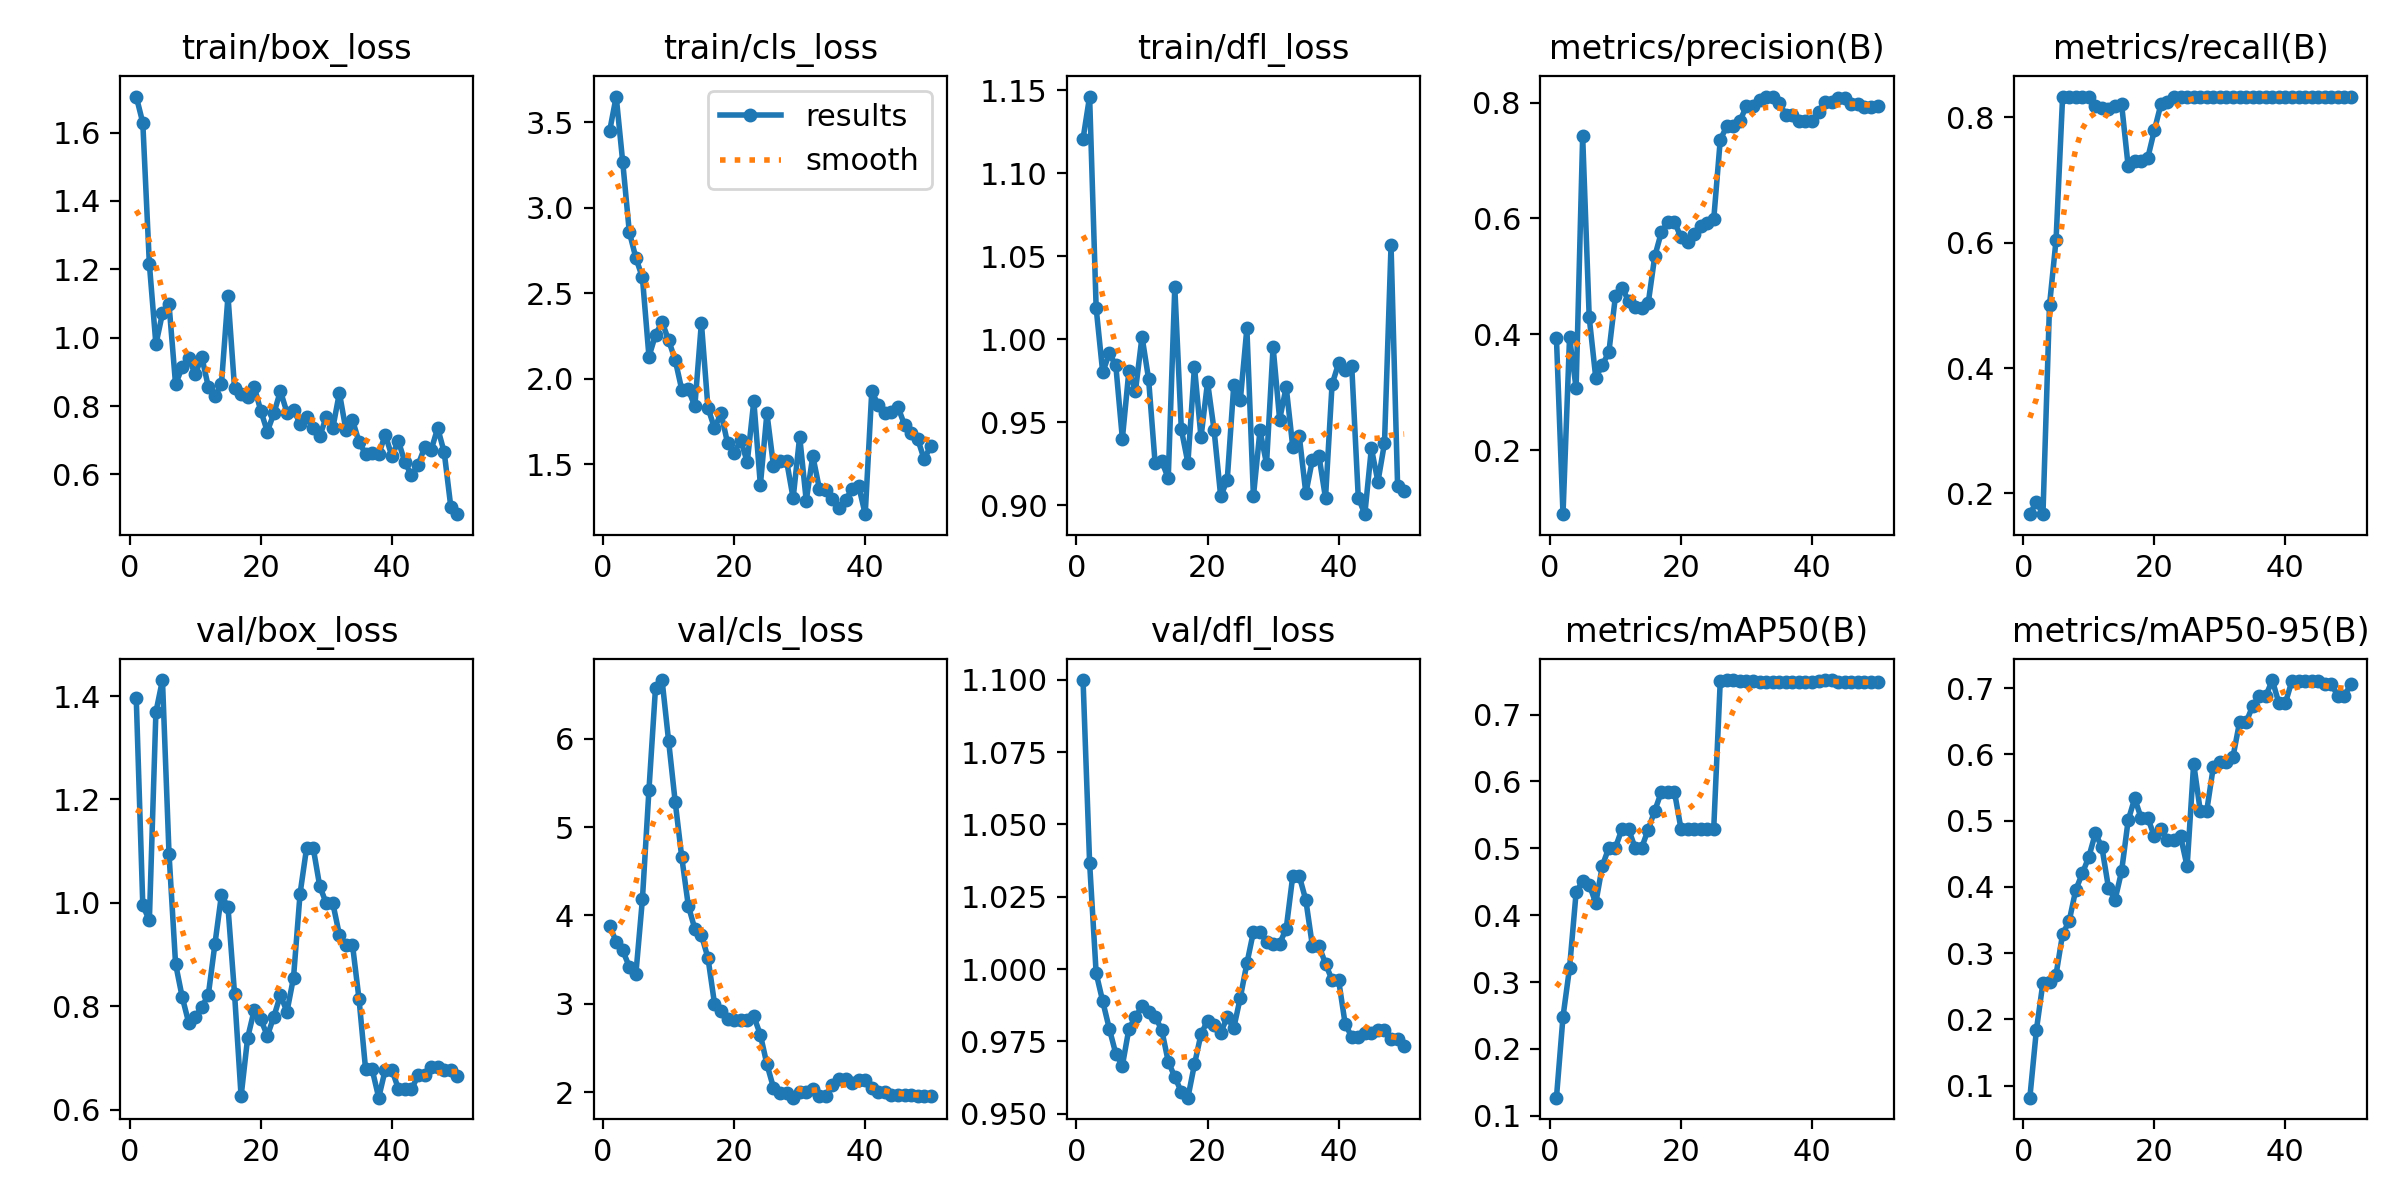

The data file committed next to this chart (first rows):
epoch, time, train/box_loss, train/cls_loss, train/dfl_loss, metrics/precision(B), metrics/recall(B), metrics/mAP50(B), metrics/mAP50-95(B), val/box_loss, val/cls_loss, val/dfl_loss, lr/pg0, lr/pg1, lr/pg2
1, 6.36, 1.706, 3.45, 1.121, 0.3927, 0.1667, 0.127, 0.08191, 1.396, 3.879, 1.1, 7.69e-06, 7.69e-06, 7.69e-06
2, 12.62, 1.629, 3.651, 1.146, 0.08933, 0.1863, 0.248, 0.1842, 0.9949, 3.704, 1.037, 2.26132e-05, 2.26132e-05, 2.26132e-05
3, 19.54, 1.216, 3.266, 1.019, 0.3945, 0.1667, 0.321, 0.2556, 0.9659, 3.604, 0.9986, 3.69274e-05, 3.69274e-05, 3.69274e-05
4, 25.86, 0.9806, 2.859, 0.9801, 0.3069, 0.5, 0.4339, 0.257, 1.369, 3.42, 0.9889, 5.06325e-05, 5.06325e-05, 5.06325e-05
5, 31.9, 1.071, 2.707, 0.9914, 0.7418, 0.6045, 0.4511, 0.2678, 1.431, 3.336, 0.9794, 6.37286e-05, 6.37286e-05, 6.37286e-05
6, 37.84, 1.098, 2.592, 0.9842, 0.4291, 0.8333, 0.4457, 0.3289, 1.095, 4.183, 0.9707, 7.62156e-05, 7.62156e-05, 7.62156e-05
7, 43.9, 0.8638, 2.129, 0.9401, 0.3249, 0.8333, 0.4182, 0.3483, 0.8819, 5.423, 0.9666, 8.80936e-05, 8.80936e-05, 8.80936e-05
8, 50.21, 0.913, 2.256, 0.981, 0.3471, 0.8333, 0.4736, 0.3953, 0.8184, 6.577, 0.9794, 9.93625e-05, 9.93625e-05, 9.93625e-05
9, 56.41, 0.9399, 2.332, 0.969, 0.3692, 0.8333, 0.5011, 0.4203, 0.7681, 6.663, 0.9834, 0.00011, 0.00011, 0.00011
10, 62.47, 0.8933, 2.225, 1.002, 0.4658, 0.8333, 0.5011, 0.4451, 0.7791, 5.972, 0.9871, 0.0001201, 0.0001201, 0.0001201
11, 68.61, 0.9441, 2.11, 0.9761, 0.4805, 0.8178, 0.5289, 0.481, 0.7979, 5.288, 0.9852, 0.0001295, 0.0001295, 0.0001295
12, 74.69, 0.8559, 1.937, 0.9252, 0.4576, 0.8146, 0.5287, 0.4596, 0.8221, 4.66, 0.9835, 0.0001383, 0.0001383, 0.0001383
13, 80.73, 0.8279, 1.937, 0.9266, 0.448, 0.8137, 0.5009, 0.3987, 0.9197, 4.112, 0.979, 0.0001466, 0.0001466, 0.0001466
14, 87.05, 0.8646, 1.84, 0.9163, 0.4449, 0.8176, 0.5007, 0.3805, 1.015, 3.847, 0.968, 0.0001542, 0.0001542, 0.0001542
15, 93.06, 1.122, 2.327, 1.031, 0.4534, 0.8213, 0.5281, 0.4235, 0.9914, 3.778, 0.9627, 0.0001612, 0.0001612, 0.0001612
16, 98.99, 0.8528, 1.831, 0.9456, 0.5345, 0.7222, 0.5562, 0.5003, 0.8241, 3.522, 0.9575, 0.0001676, 0.0001676, 0.0001676
17, 105.2, 0.8357, 1.71, 0.9255, 0.5758, 0.7306, 0.5839, 0.5335, 0.6256, 3.004, 0.9555, 0.0001734, 0.0001734, 0.0001734
18, 111.2, 0.8275, 1.798, 0.9835, 0.5942, 0.7299, 0.5843, 0.5036, 0.7389, 2.923, 0.967, 0.0001786, 0.0001786, 0.0001786
19, 117.2, 0.8563, 1.623, 0.9409, 0.5944, 0.7355, 0.5848, 0.504, 0.7921, 2.83, 0.9775, 0.0001831, 0.0001831, 0.0001831
20, 123.2, 0.7867, 1.564, 0.9742, 0.5675, 0.7794, 0.5295, 0.4763, 0.7749, 2.814, 0.9821, 0.0001871, 0.0001871, 0.0001871
21, 129.6, 0.7253, 1.64, 0.9452, 0.5594, 0.821, 0.5293, 0.4873, 0.7426, 2.82, 0.9807, 0.0001904, 0.0001904, 0.0001904
22, 135.8, 0.7784, 1.513, 0.9055, 0.5735, 0.8253, 0.5295, 0.4709, 0.7796, 2.815, 0.9779, 0.0001932, 0.0001932, 0.0001932
23, 142.4, 0.8438, 1.871, 0.915, 0.5867, 0.8333, 0.5295, 0.4708, 0.8215, 2.86, 0.9834, 0.0001953, 0.0001953, 0.0001953
24, 148.9, 0.781, 1.378, 0.9723, 0.5927, 0.8333, 0.5295, 0.4763, 0.7894, 2.65, 0.9796, 0.0001968, 0.0001968, 0.0001968
25, 155.1, 0.7899, 1.798, 0.9634, 0.5983, 0.8333, 0.5292, 0.4309, 0.8552, 2.316, 0.9901, 0.0001978, 0.0001978, 0.0001978
26, 161.3, 0.7483, 1.492, 1.007, 0.7361, 0.8333, 0.7509, 0.5862, 1.018, 2.053, 1.002, 0.0001981, 0.0001981, 0.0001981
27, 167.3, 0.7692, 1.522, 0.9054, 0.7593, 0.8333, 0.7511, 0.5152, 1.107, 1.991, 1.013, 0.0001978, 0.0001978, 0.0001978
28, 173.3, 0.737, 1.52, 0.9451, 0.7593, 0.8333, 0.7511, 0.5152, 1.107, 1.991, 1.013, 0.0001968, 0.0001968, 0.0001968
29, 179.2, 0.7112, 1.302, 0.9249, 0.7683, 0.8333, 0.7507, 0.5812, 1.032, 1.939, 1.009, 0.0001953, 0.0001953, 0.0001953
30, 185.2, 0.7686, 1.662, 0.9954, 0.7945, 0.8333, 0.75, 0.589, 0.9989, 1.997, 1.009, 0.0001932, 0.0001932, 0.0001932
31, 191.2, 0.736, 1.287, 0.9516, 0.7945, 0.8333, 0.75, 0.589, 0.9989, 1.997, 1.009, 0.0001905, 0.0001905, 0.0001905
32, 197.5, 0.8385, 1.548, 0.9712, 0.8043, 0.8333, 0.7492, 0.5963, 0.9381, 2.039, 1.014, 0.0001871, 0.0001871, 0.0001871
33, 203.5, 0.7296, 1.358, 0.9352, 0.8106, 0.8333, 0.749, 0.6486, 0.9187, 1.96, 1.032, 0.0001831, 0.0001831, 0.0001831
34, 209.6, 0.7591, 1.349, 0.9416, 0.8106, 0.8333, 0.749, 0.6486, 0.9187, 1.96, 1.032, 0.0001786, 0.0001786, 0.0001786
35, 215.4, 0.6948, 1.296, 0.9072, 0.8001, 0.8333, 0.7487, 0.6728, 0.8132, 2.086, 1.024, 0.0001734, 0.0001734, 0.0001734
36, 221.4, 0.6596, 1.246, 0.9274, 0.7783, 0.8333, 0.7485, 0.6879, 0.6776, 2.152, 1.008, 0.0001676, 0.0001676, 0.0001676
37, 227.3, 0.6639, 1.293, 0.9297, 0.7783, 0.8333, 0.7485, 0.6879, 0.6776, 2.152, 1.008, 0.0001612, 0.0001612, 0.0001612
38, 233.3, 0.6588, 1.352, 0.9043, 0.7685, 0.8333, 0.7487, 0.7122, 0.6229, 2.099, 1.002, 0.0001542, 0.0001542, 0.0001542
39, 239.1, 0.7161, 1.373, 0.9728, 0.7683, 0.8333, 0.7493, 0.6775, 0.6772, 2.135, 0.9962, 0.0001466, 0.0001466, 0.0001466
40, 245, 0.6542, 1.208, 0.9855, 0.7683, 0.8333, 0.7493, 0.6775, 0.6772, 2.135, 0.9962, 0.0001384, 0.0001384, 0.0001384
41, 251, 0.6974, 1.926, 0.9813, 0.7846, 0.8333, 0.7508, 0.7113, 0.6403, 2.044, 0.981, 0.0001296, 0.0001296, 0.0001296
42, 257.2, 0.6354, 1.846, 0.984, 0.8012, 0.8333, 0.7517, 0.7115, 0.6388, 2.002, 0.9766, 0.0001201, 0.0001201, 0.0001201
43, 263.4, 0.5971, 1.8, 0.9046, 0.8012, 0.8333, 0.7517, 0.7115, 0.6388, 2.002, 0.9766, 0.0001101, 0.0001101, 0.0001101
44, 269.4, 0.6271, 1.805, 0.8946, 0.8079, 0.8333, 0.7483, 0.7102, 0.6661, 1.968, 0.9779, 9.94179e-05, 9.94179e-05, 9.94179e-05
45, 275.5, 0.6787, 1.835, 0.9343, 0.8079, 0.8333, 0.7483, 0.7102, 0.6661, 1.968, 0.9779, 8.8152e-05, 8.8152e-05, 8.8152e-05
46, 281.6, 0.6713, 1.73, 0.9142, 0.7974, 0.8333, 0.7483, 0.7064, 0.6827, 1.973, 0.9788, 7.62771e-05, 7.62771e-05, 7.62771e-05
47, 287.6, 0.7355, 1.68, 0.9373, 0.7974, 0.8333, 0.7483, 0.7064, 0.6827, 1.973, 0.9788, 6.37932e-05, 6.37932e-05, 6.37932e-05
48, 293.7, 0.6643, 1.649, 1.057, 0.7926, 0.8333, 0.7484, 0.6882, 0.6771, 1.962, 0.9758, 5.07002e-05, 5.07002e-05, 5.07002e-05
49, 299.5, 0.5054, 1.528, 0.9116, 0.7926, 0.8333, 0.7484, 0.6882, 0.6771, 1.962, 0.9758, 3.69981e-05, 3.69981e-05, 3.69981e-05
50, 305.6, 0.4836, 1.609, 0.9087, 0.7937, 0.8333, 0.7483, 0.7065, 0.6653, 1.958, 0.9733, 2.2687e-05, 2.2687e-05, 2.2687e-05
